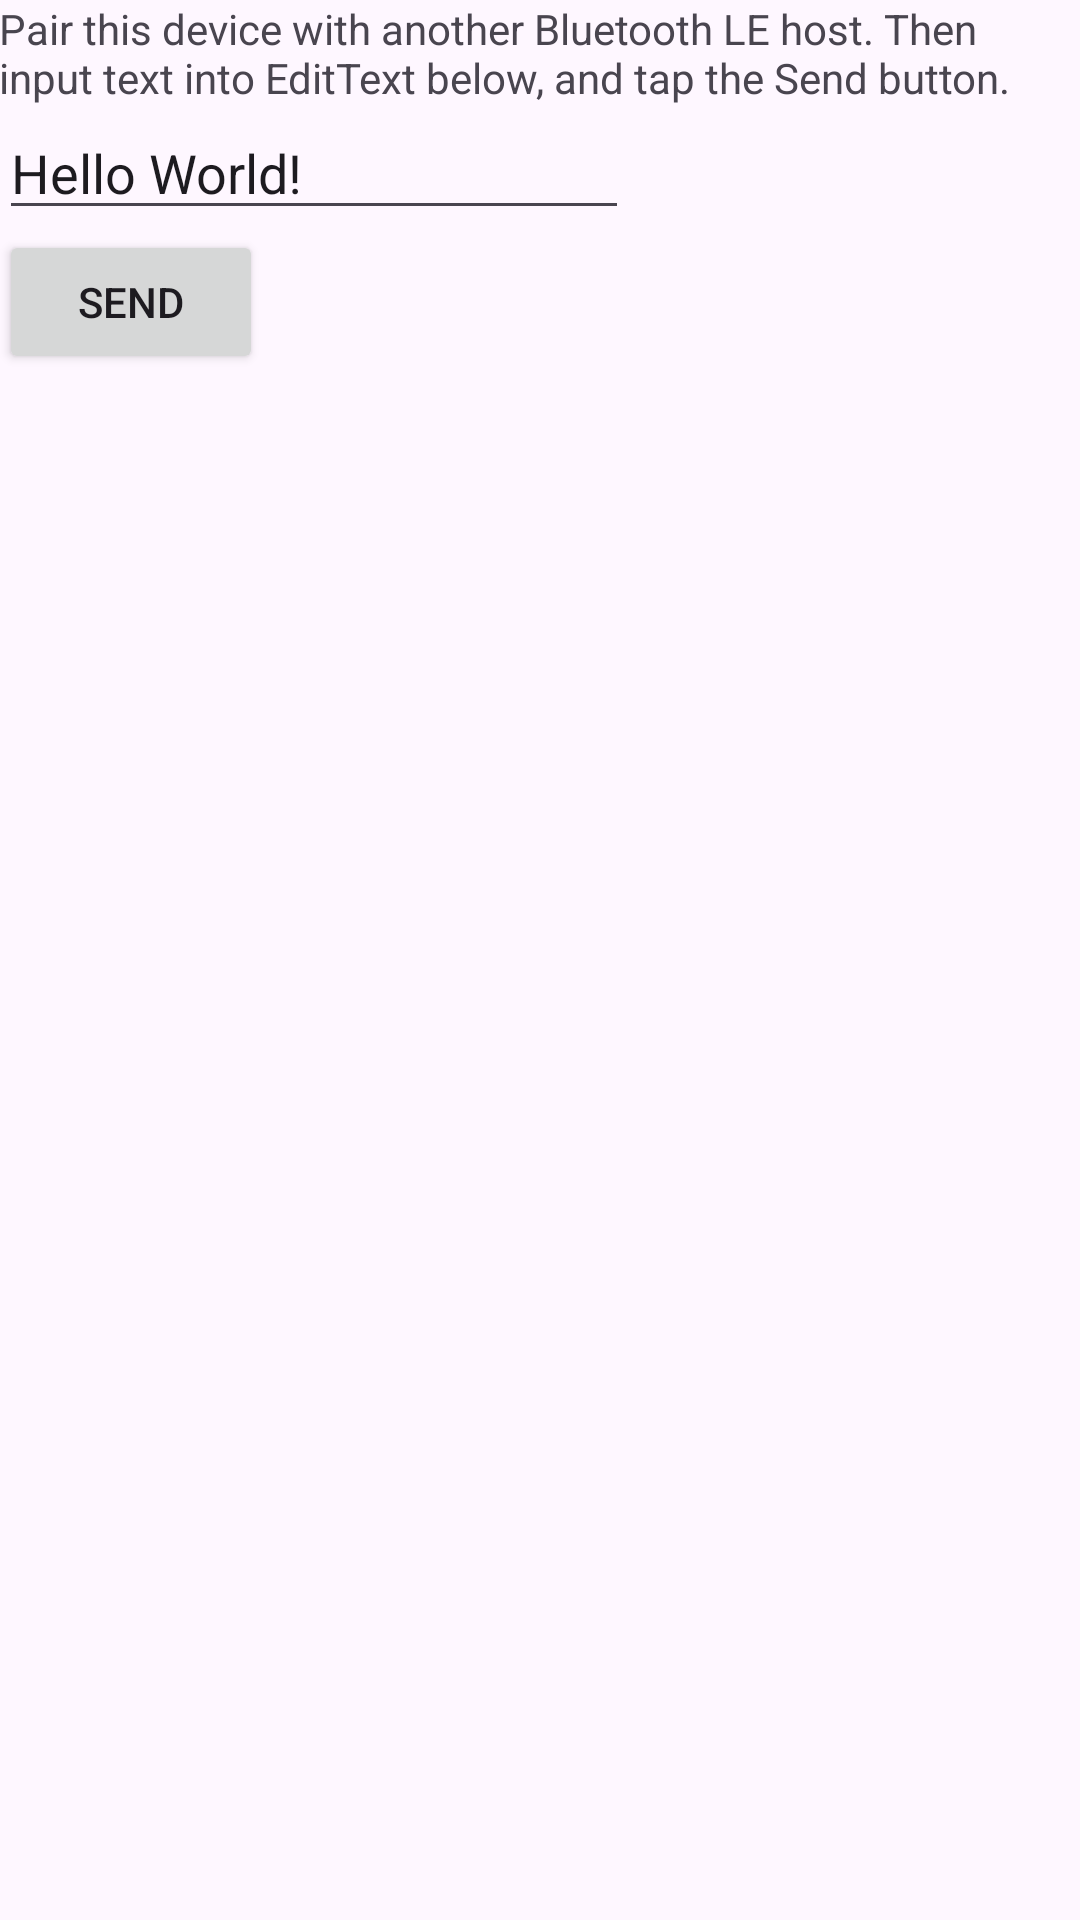

The Android layout XML behind this screen, and the referenced resources:
<!-- AndroidManifest.xml: application theme Theme.HelloHid -->
<!-- res/layout/activity_keyboard.xml -->
<?xml version="1.0" encoding="utf-8"?>
<RelativeLayout xmlns:android="http://schemas.android.com/apk/res/android"
    xmlns:tools="http://schemas.android.com/tools"
    android:id="@+id/activity_keyboard"
    android:layout_width="match_parent"
    android:layout_height="match_parent"
    android:paddingBottom="@dimen/activity_vertical_margin"
    android:paddingLeft="@dimen/activity_horizontal_margin"
    android:paddingRight="@dimen/activity_horizontal_margin"
    android:paddingTop="@dimen/activity_vertical_margin"
    tools:context=".KeyboardActivity">

    <Button
        android:text="Send"
        android:layout_width="wrap_content"
        android:layout_height="wrap_content"
        android:id="@+id/sendButton"
        android:layout_below="@+id/editText"
        android:layout_alignParentStart="true" />

    <TextView
        android:text="Pair this device with another Bluetooth LE host. Then input text into EditText below, and tap the Send button."
        android:layout_width="wrap_content"
        android:layout_height="wrap_content"
        android:layout_alignParentTop="true"
        android:layout_alignParentStart="true"
        android:id="@+id/textView2" />

    <EditText
        android:layout_width="wrap_content"
        android:layout_height="wrap_content"
        android:inputType="text"
        android:text="@string/hello"
        android:ems="10"
        android:id="@+id/editText"
        android:layout_below="@+id/textView2"
        android:layout_alignParentStart="true" />
</RelativeLayout>
<!-- resources referenced by this layout -->
<resources>
  <string name="hello">Hello World!</string>
  <style name="Theme.HelloHid" parent="Base.Theme.HelloHid" />
  <style name="Base.Theme.HelloHid" parent="Theme.Material3.DayNight.NoActionBar">
          
          
      </style>
</resources>
